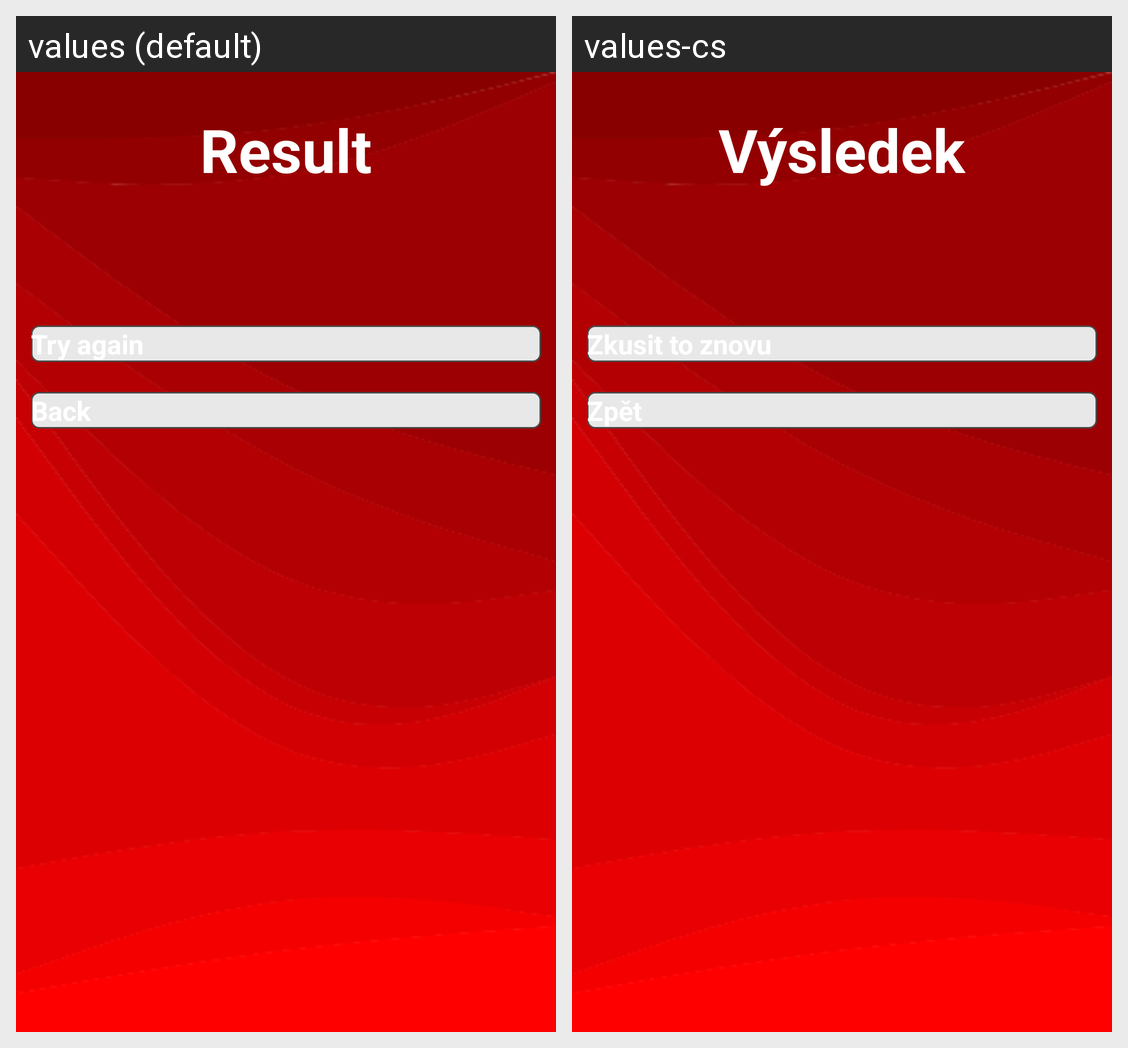

For this localized Android screen grid, give each drawn string resource with its value in every locale shown.
Android screen res/layout/activity_result.xml rendered under 2 locales, left to right: values (default), values-cs. Device: Nexus 5 (rendered at 1080×1920; each locale shown at half size, 540×960, under a caption strip naming it); theme Theme.YouTubers.
Strings drawn on this screen, with the default value and each locale's value (text and hints the layout hard-codes, and strings that could not be matched under every locale, appear in the picture but are not listed):

result
  values: Result
  values-cs: Výsledek

try_again
  values: Try again
  values-cs: Zkusit to znovu

back
  values: Back
  values-cs: Zpět
